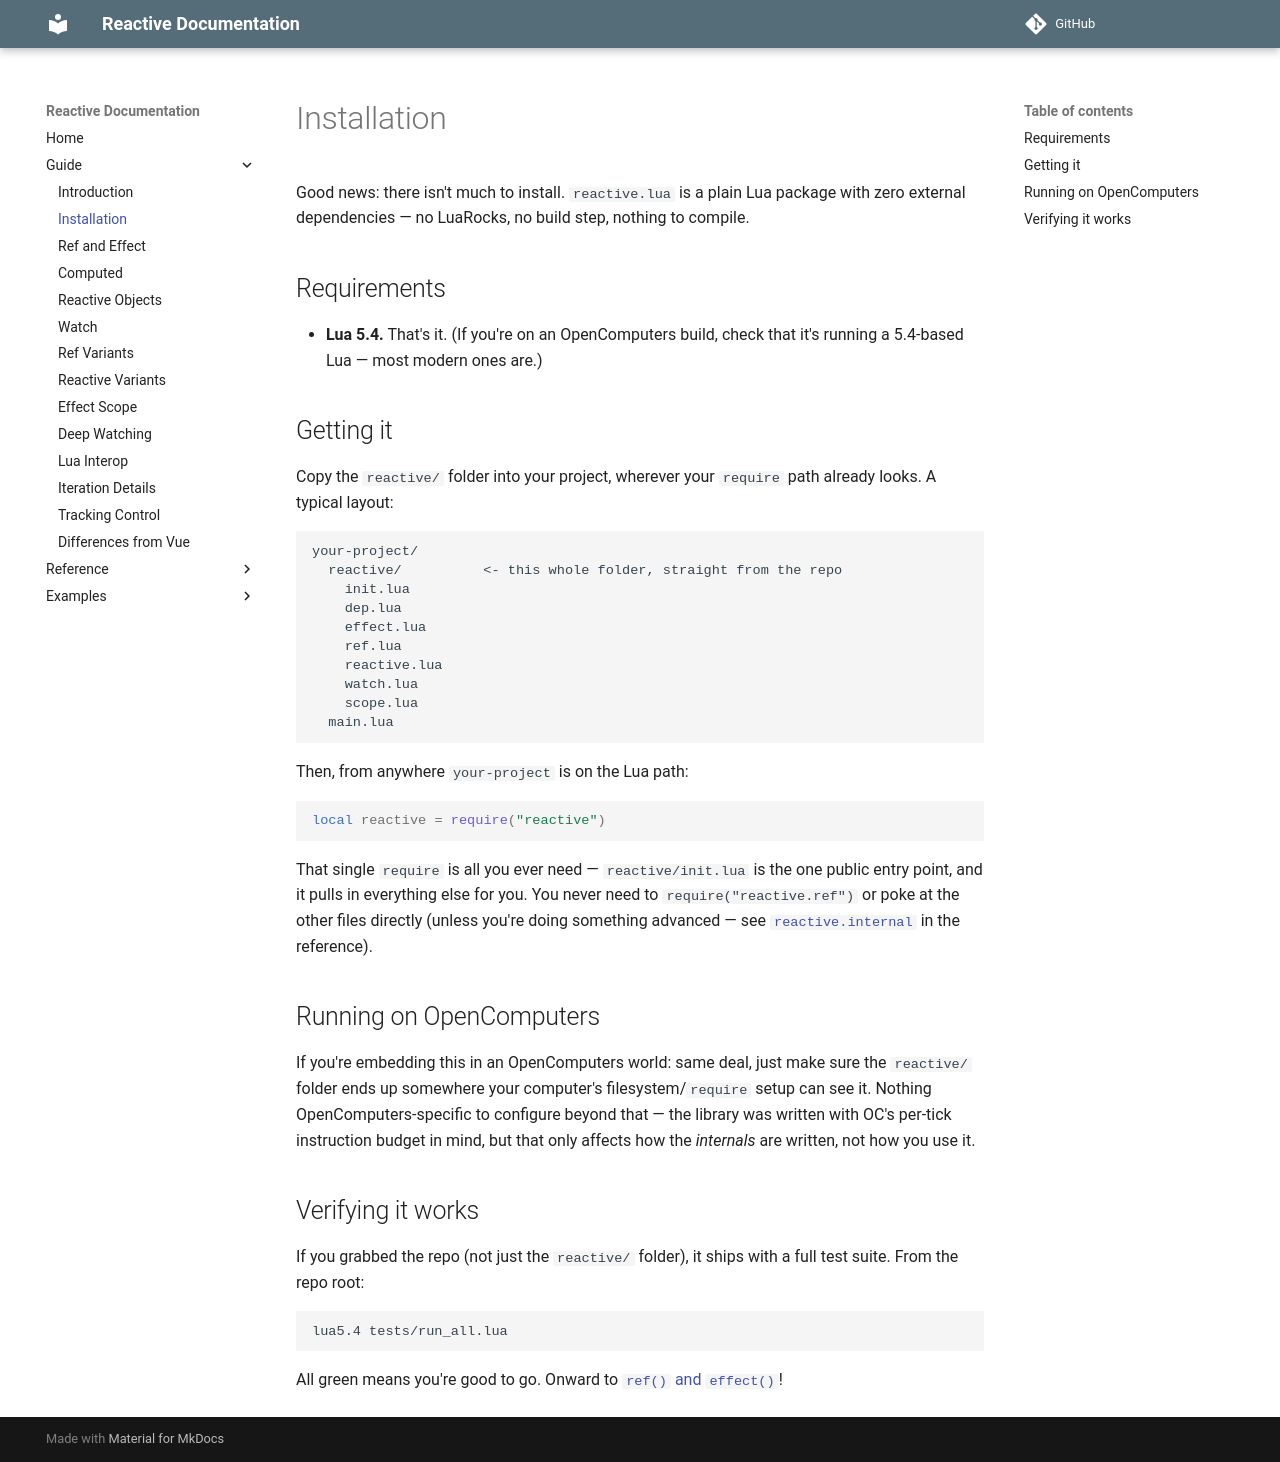

repository: orhpel/reactive.lua · page: guide/01-installation/index.html · generator: mkdocs

# Installation

Good news: there isn't much to install. `reactive.lua` is a plain Lua
package with zero external dependencies — no LuaRocks, no build step,
nothing to compile.

## Requirements

- **Lua 5.4.** That's it. (If you're on an OpenComputers build, check
  that it's running a 5.4-based Lua — most modern ones are.)

## Getting it

Copy the `reactive/` folder into your project, wherever your `require`
path already looks. A typical layout:

```
your-project/
  reactive/          <- this whole folder, straight from the repo
    init.lua
    dep.lua
    effect.lua
    ref.lua
    reactive.lua
    watch.lua
    scope.lua
  main.lua
```

Then, from anywhere `your-project` is on the Lua path:

```lua
local reactive = require("reactive")
```

That single `require` is all you ever need — `reactive/init.lua` is
the one public entry point, and it pulls in everything else for you.
You never need to `require("reactive.ref")` or poke at the other files
directly (unless you're doing something advanced — see
[`reactive.internal`](../reference/README.md#internal-access) in the
reference).

## Running on OpenComputers

If you're embedding this in an OpenComputers world: same deal, just
make sure the `reactive/` folder ends up somewhere your computer's
filesystem/`require` setup can see it. Nothing OpenComputers-specific
to configure beyond that — the library was written with OC's per-tick
instruction budget in mind, but that only affects how the *internals*
are written, not how you use it.

## Verifying it works

If you grabbed the repo (not just the `reactive/` folder), it ships
with a full test suite. From the repo root:

```
lua5.4 tests/run_all.lua
```

All green means you're good to go. Onward to
[`ref()` and `effect()`](02-ref-and-effect.md)!
